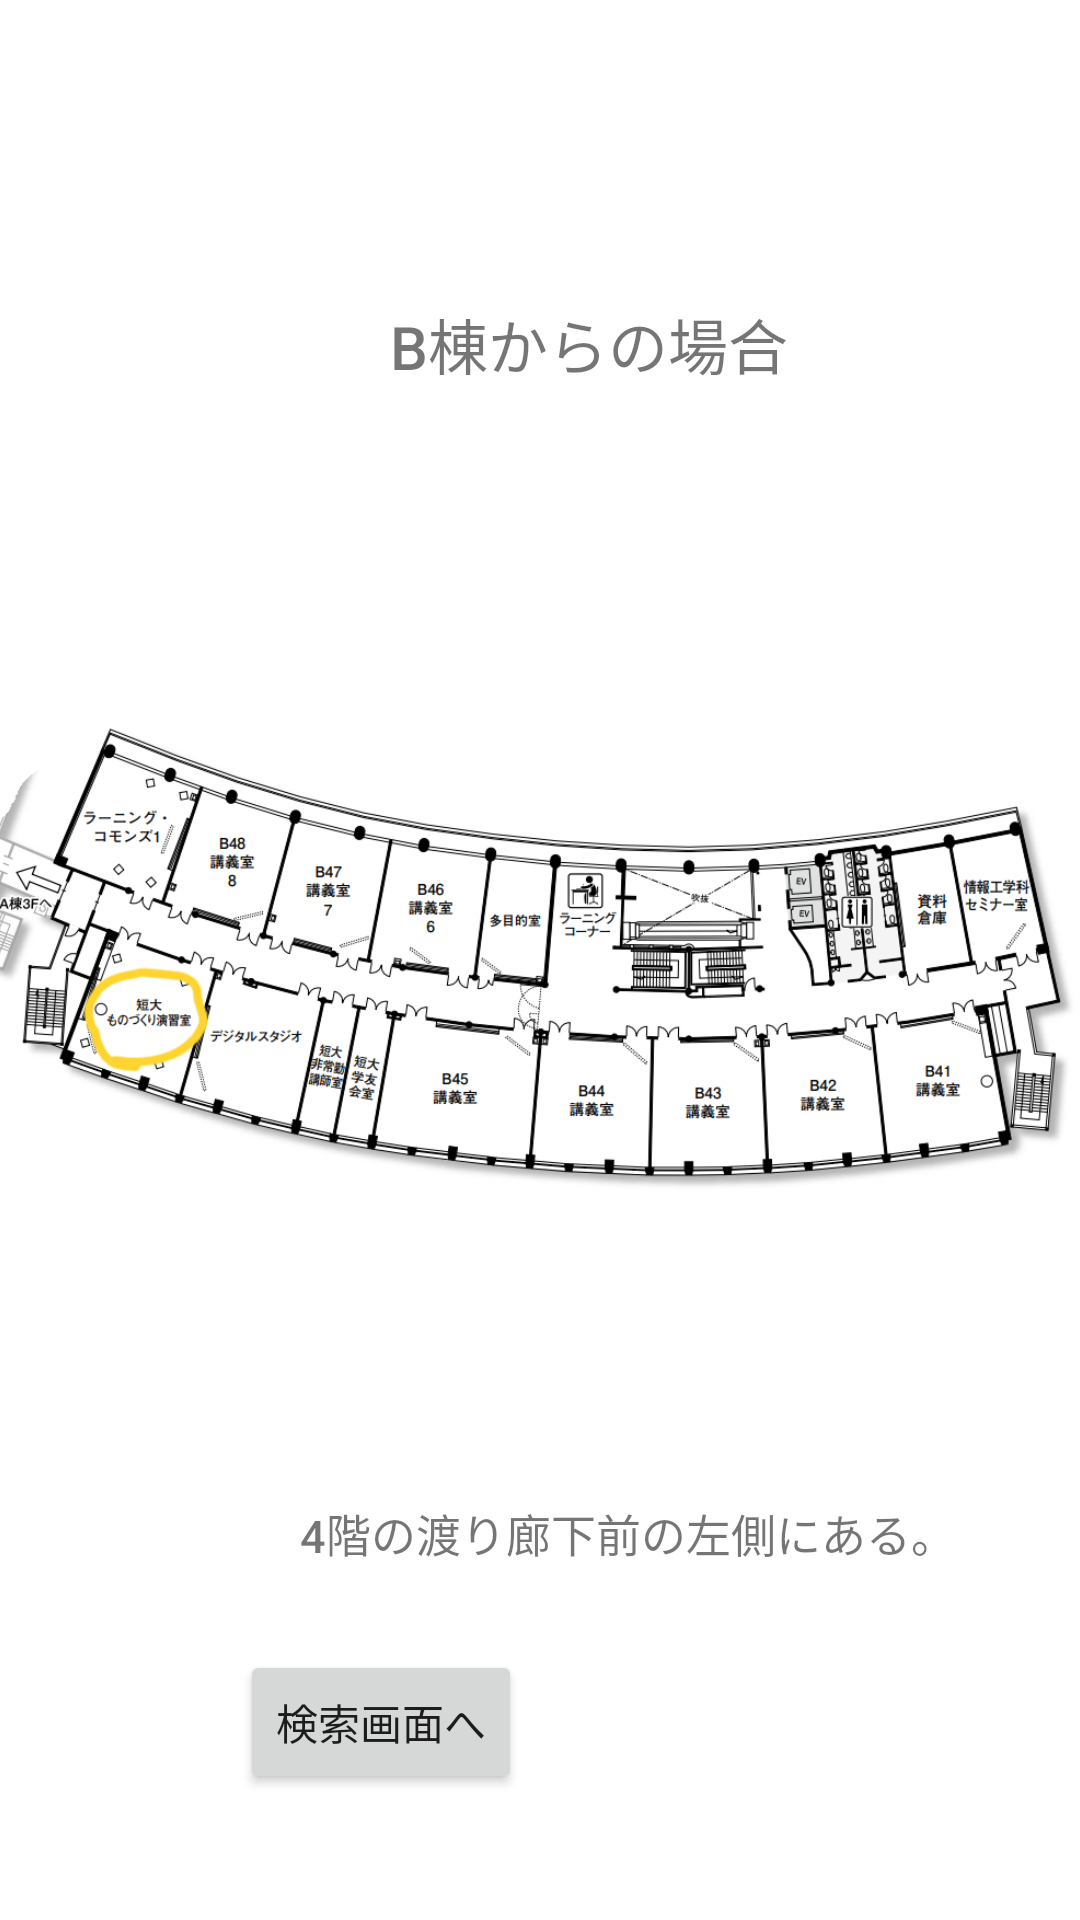

Produce the Android XML layout that renders to this screen, including the resource entries it uses.
<!-- AndroidManifest.xml: application theme Theme.Map -->
<!-- res/layout/activity_manufacturing.xml -->
<?xml version="1.0" encoding="utf-8"?>
<androidx.constraintlayout.widget.ConstraintLayout xmlns:android="http://schemas.android.com/apk/res/android"
    android:layout_width="match_parent"
    android:layout_height="match_parent"
    xmlns:app="http://schemas.android.com/apk/res-auto"
    xmlns:tools="http://schemas.android.com/tools"
    tools:context=".ManufacturingActivity"
    android:layout_gravity="center_vertical">

    <RelativeLayout
        android:layout_width="match_parent"
        android:layout_height="match_parent">

        <TextView
            android:layout_width="wrap_content"
            android:layout_height="wrap_content"
            android:fontFamily="sans-serif-medium"
            android:text="B棟からの場合"
            android:textSize="20sp"
            android:layout_marginTop="100dp"
            android:layout_marginStart="130dp"/>


    </RelativeLayout>

    <LinearLayout
        android:layout_width="match_parent"
        android:layout_height="match_parent"
        android:gravity="center">

        <ImageView
            android:id="@+id/imageView3"
            android:layout_width="400dp"
            android:layout_height="200dp"
            app:srcCompat="@drawable/map_b4"
            android:contentDescription="@string/map_b3" />

    </LinearLayout>

    <RelativeLayout
        android:layout_width="match_parent"
        android:layout_height="match_parent">

        <TextView
            android:layout_width="wrap_content"
            android:layout_height="wrap_content"
            android:fontFamily="sans-serif-medium"
            android:text="4階の渡り廊下前の左側にある。"
            android:textSize="15sp"
            android:layout_marginTop="500dp"
            android:layout_marginStart="100dp"/>

        <Button
            android:id="@+id/searchbtn"
            android:layout_width="wrap_content"
            android:layout_height="wrap_content"
            android:text="検索画面へ"
            tools:ignore="MissingConstraints"
            android:layout_marginTop="550dp"
            android:layout_marginStart="80dp"/>


    </RelativeLayout>

</androidx.constraintlayout.widget.ConstraintLayout>
<!-- resources referenced by this layout -->
<resources>
  <!-- drawable map_b4: png bitmap (drawable-v24, 198561 bytes) -->
  <string name="map_b3">map_b3</string>
  <style name="Theme.Map" parent="Theme.MaterialComponents.DayNight.DarkActionBar">
          
          <item name="colorPrimary">@color/purple_500</item>
          <item name="colorPrimaryVariant">@color/purple_700</item>
          <item name="colorOnPrimary">@color/white</item>
          
          <item name="colorSecondary">@color/teal_200</item>
          <item name="colorSecondaryVariant">@color/teal_700</item>
          <item name="colorOnSecondary">@color/black</item>
          
          <item name="android:statusBarColor">?attr/colorPrimaryVariant</item>
          
  
          <item name="windowNoTitle">true</item>
          <item name="windowActionBar">false</item>
          <item name="android:windowFullscreen">true</item>
          <item name="android:windowContentOverlay">@null</item>
      </style>
  <!-- not gathered from this repository: default colours our renderer supplied (Android Studio template values) -->
  <color name="purple_500">#FF6200EE</color>
  <color name="purple_700">#FF3700B3</color>
  <color name="teal_200">#FF03DAC5</color>
  <color name="teal_700">#FF018786</color>
  <color name="black">#FF000000</color>
  <color name="white">#FFFFFFFF</color>
</resources>
